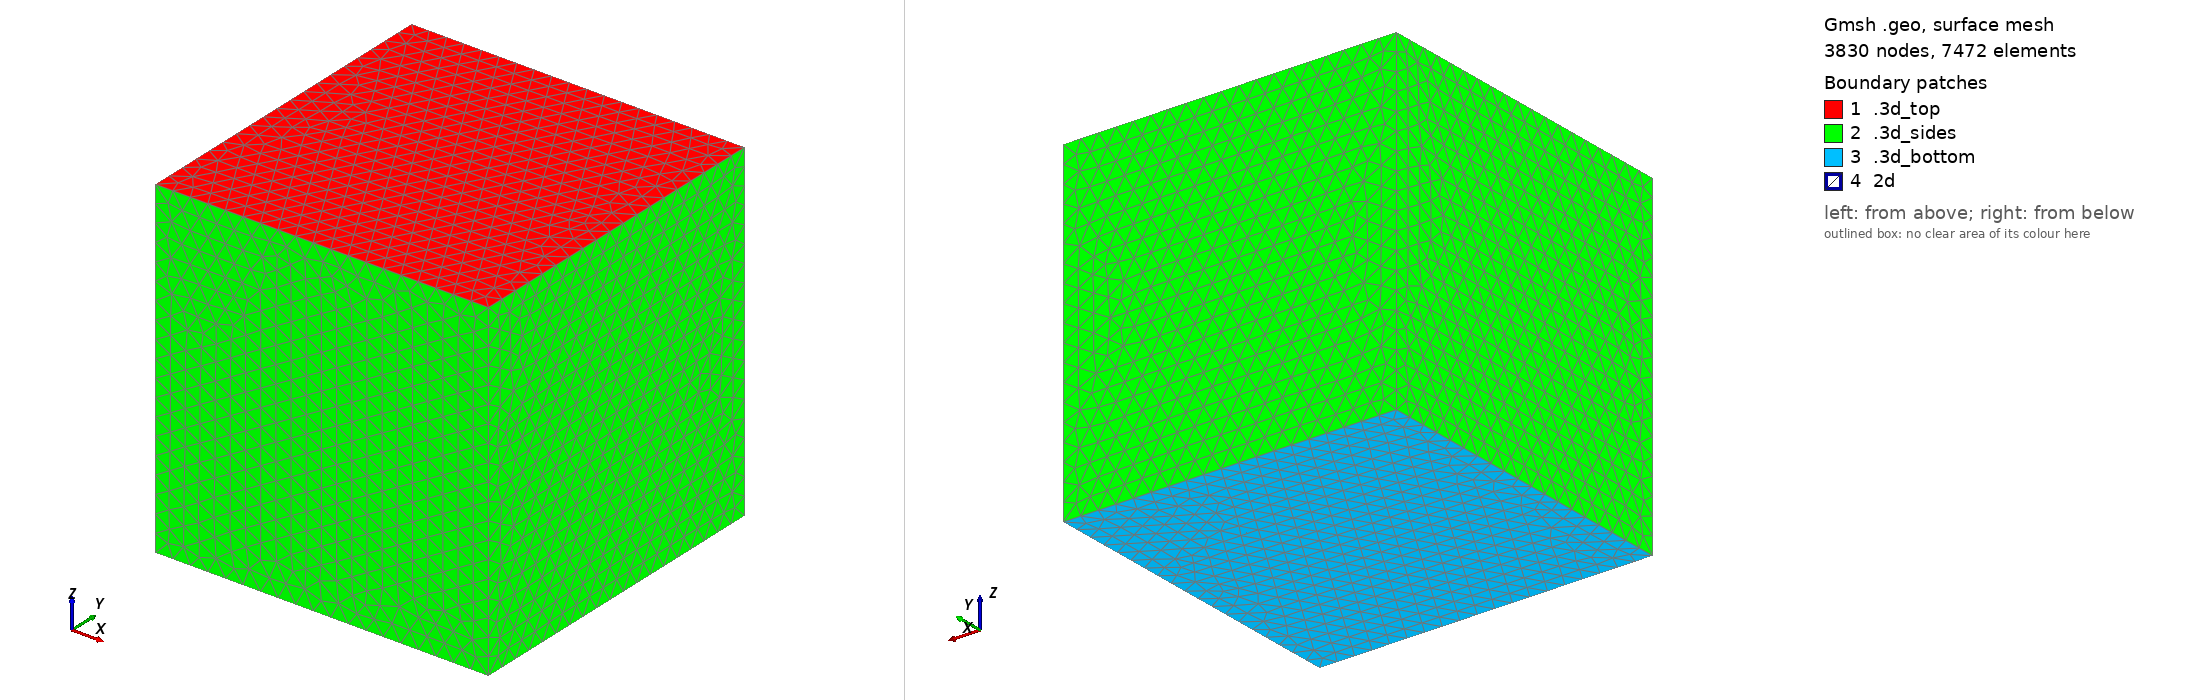

Gmsh geometry script, surface-meshed: 3830 nodes, 7472 surface elements. Boundary patches (legend numbers): 1 .3d_top, 2 .3d_sides, 3 .3d_bottom, 4 2d. Left view from above one corner, right view from below the opposite corner. Legend entries are the model's physical surfaces. The drawing asked Gmsh for element sizes between 1% and 20% of the model's largest extent; the script's own settings can give other sizes.

=== big_cube_223d.geo (drawn) ===
// Big cube with diagonal fractures.
// Noncompatible both 2d-3d and 2d-2d

size=10000; // 10km

//step = 0.0450; // big mesh 412248 el
step = 0.09; // middle 59496 el
step = 0.11; 
//step = 0.4; // small 1465 el

step_3d = step * size;
step_2d = step * size;



// left, front, bottom corner
X0 = -size;
X1 = -size;
X2 = -size;

// right, rear, top corner
Y0 = 1*size;
Y1 = 1*size;
Y2 = 1*size;


Point(2) = {X0, X1, X2, step_3d};
Point(3) = {Y0, X1, X2, step_3d};
Point(4) = {Y0, Y1, X2, step_3d};
Point(1) = {X0, Y1, X2, step_3d};
Point(5) = {X0, Y1, Y2, step_3d};
Point(8) = {Y0, Y1, Y2, step_3d};
Point(6) = {X0, X1, Y2, step_3d};
Point(7) = {Y0, X1, Y2, step_3d};


Line(1) = {1, 2};
Line(2) = {6, 2};
Line(3) = {1, 5};
Line(4) = {4, 1};
Line(5) = {5, 8};
Line(6) = {4, 8};
Line(7) = {5, 6};
Line(8) = {2, 3};
Line(9) = {4, 3};
Line(10) = {3, 7};
Line(11) = {7, 8};
Line(12) = {7, 6};

Line Loop(14) = {5, -11, 12, -7};
Plane Surface(14) = {14};
Line Loop(16) = {3, 7, 2, -1};
Plane Surface(16) = {16};
Line Loop(18) = {8, 10, 12, 2};
Plane Surface(18) = {18};
Line Loop(20) = {4, 1, 8, -9};
Plane Surface(20) = {20};
Line Loop(22) = {6, -11, -10, -9};
Plane Surface(22) = {22};
Line Loop(24) = {5, -6, 4, 3};
Plane Surface(24) = {24};
Surface Loop(26) = {24, 14, 22, 18, 20, 16};
Volume(26) = {26};

Physical Volume("3d") = {26};


Point(9)  = {X0, Y1, X2, step_2d};
Point(10) = {X0, X1, X2, step_2d};
Point(11) = {Y0, X1, X2, step_2d};
Point(12) = {Y0, Y1, X2, step_2d};

Point(13) = {X0, Y1, Y2, step_2d};
Point(14) = {X0, X1, Y2, step_2d};
Point(15) = {Y0, X1, Y2, step_2d};
Point(16) = {Y0, Y1, Y2, step_2d};


Line(51) = {13, 15};
Line(52) = {15, 11};
Line(53) = {11, 9};
Line(54) = {9, 13};
Line(55) = {14, 16};
Line(56) = {16, 12};
Line(57) = {12, 10};
Line(58) = {10, 14};
Line Loop(59) = {51, 52, 53, 54};
Plane Surface(40) = {59};
Line Loop(511) = {55, 56, 57, 58};
Plane Surface(41) = {511};


Physical Surface("2d") = {40, 41};

Physical Surface(".3d_sides") = {24, 22, 18, 16};
Physical Line(".2d") = {58, 54, 52, 56};
Physical Surface(".3d_top") = {14};
Physical Surface(".3d_bottom") = {20};
